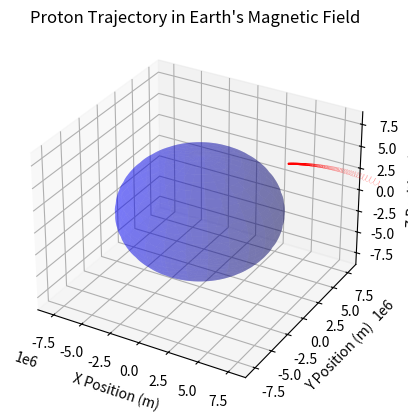

Here is the Python script that generated this plot:
import numpy as np
import matplotlib.pyplot as plt
from mpl_toolkits.mplot3d import Axes3D

def magnetic_field_earth(position):
    M = np.array([0, 0, -8e22])
    x, y, z = position
    r = np.sqrt(x ** 2 + y ** 2 + z ** 2)
    u0 = 12.57e-7
    B = (u0 / (4 * np.pi)) * (1 / (r ** 3)) * (3 * np.dot(M, position / r) * position / r - M)
    return B

class Proton:
    def __init__(self, position, velocity, charge=1.602e-19, mass=1.672e-27):
        self.position = np.array(position, dtype=float)
        self.velocity = np.array(velocity, dtype=float)
        self.charge = charge
        self.mass = mass
        self.initial_speed = np.linalg.norm(velocity)

    def update_position(self, dt):
        self.position += self.velocity * dt

    def update_velocity(self, magnetic_field, dt):
        force = self.charge * np.cross(self.velocity, magnetic_field)
        acceleration = force / self.mass
        self.velocity += acceleration * dt
        current_speed = np.linalg.norm(self.velocity)
        if current_speed != 0:
            self.velocity *= self.initial_speed / current_speed

def simulate_proton_trajectory(proton, total_time, dt):
    positions = []
    num_steps = int(total_time / dt)
    for step in range(num_steps):
        if step % 1000 == 0:  # Print every 1000 steps
            print(f"Step {step}/{num_steps}")
            print(f"Position: {proton.position}")
            print(f"Velocity: {proton.velocity}")
            print(f"Speed: {np.linalg.norm(proton.velocity)}")

        positions.append(proton.position.copy())
        B = magnetic_field_earth(proton.position)
        proton.update_velocity(B, dt)
        proton.update_position(dt)
    return positions

def plot_trajectory(trajectory):
    fig = plt.figure()
    ax = fig.add_subplot(111, projection='3d')

    # Plot the trajectory
    trajectory = np.array(trajectory)
    ax.plot(trajectory[:, 0], trajectory[:, 1], trajectory[:, 2], 'r-',linewidth=.1)

      # Plot the Earth as a sphere
    radius_earth = 6371e3  # Radius of Earth in meters
    u = np.linspace(0, 2 * np.pi, 100)
    v = np.linspace(0, np.pi, 100)
    x = radius_earth * np.outer(np.cos(u), np.sin(v))
    y = radius_earth * np.outer(np.sin(u), np.sin(v))
    z = radius_earth * np.outer(np.ones(np.size(u)), np.cos(v))
    ax.plot_surface(x, y, z, color='b', alpha=0.3, rstride=4, cstride=4)

    # Set labels and title
    ax.set_xlabel('X Position (m)')
    ax.set_ylabel('Y Position (m)')
    ax.set_zlabel('Z Position (m)')
    ax.set_title('Proton Trajectory in Earth\'s Magnetic Field')

    # Explicitly set the axis limits to ensure the Earth sphere is visible
    max_val = 1.4 * radius_earth
    ax.set_xlim(-max_val, max_val)
    ax.set_ylim(-max_val, max_val)
    ax.set_zlim(-max_val, max_val)

    plt.show()

if __name__ == "__main__":
    initial_position = [7371e3, 0, 8000e3]
    initial_velocity = [0,0 , -6e7]
    proton = Proton(initial_position, initial_velocity)

    total_time = 2.8  # Total time in seconds
    dt = 1e-3  # Time step in seconds

    trajectory = simulate_proton_trajectory(proton, total_time, dt)

    plot_trajectory(trajectory)
